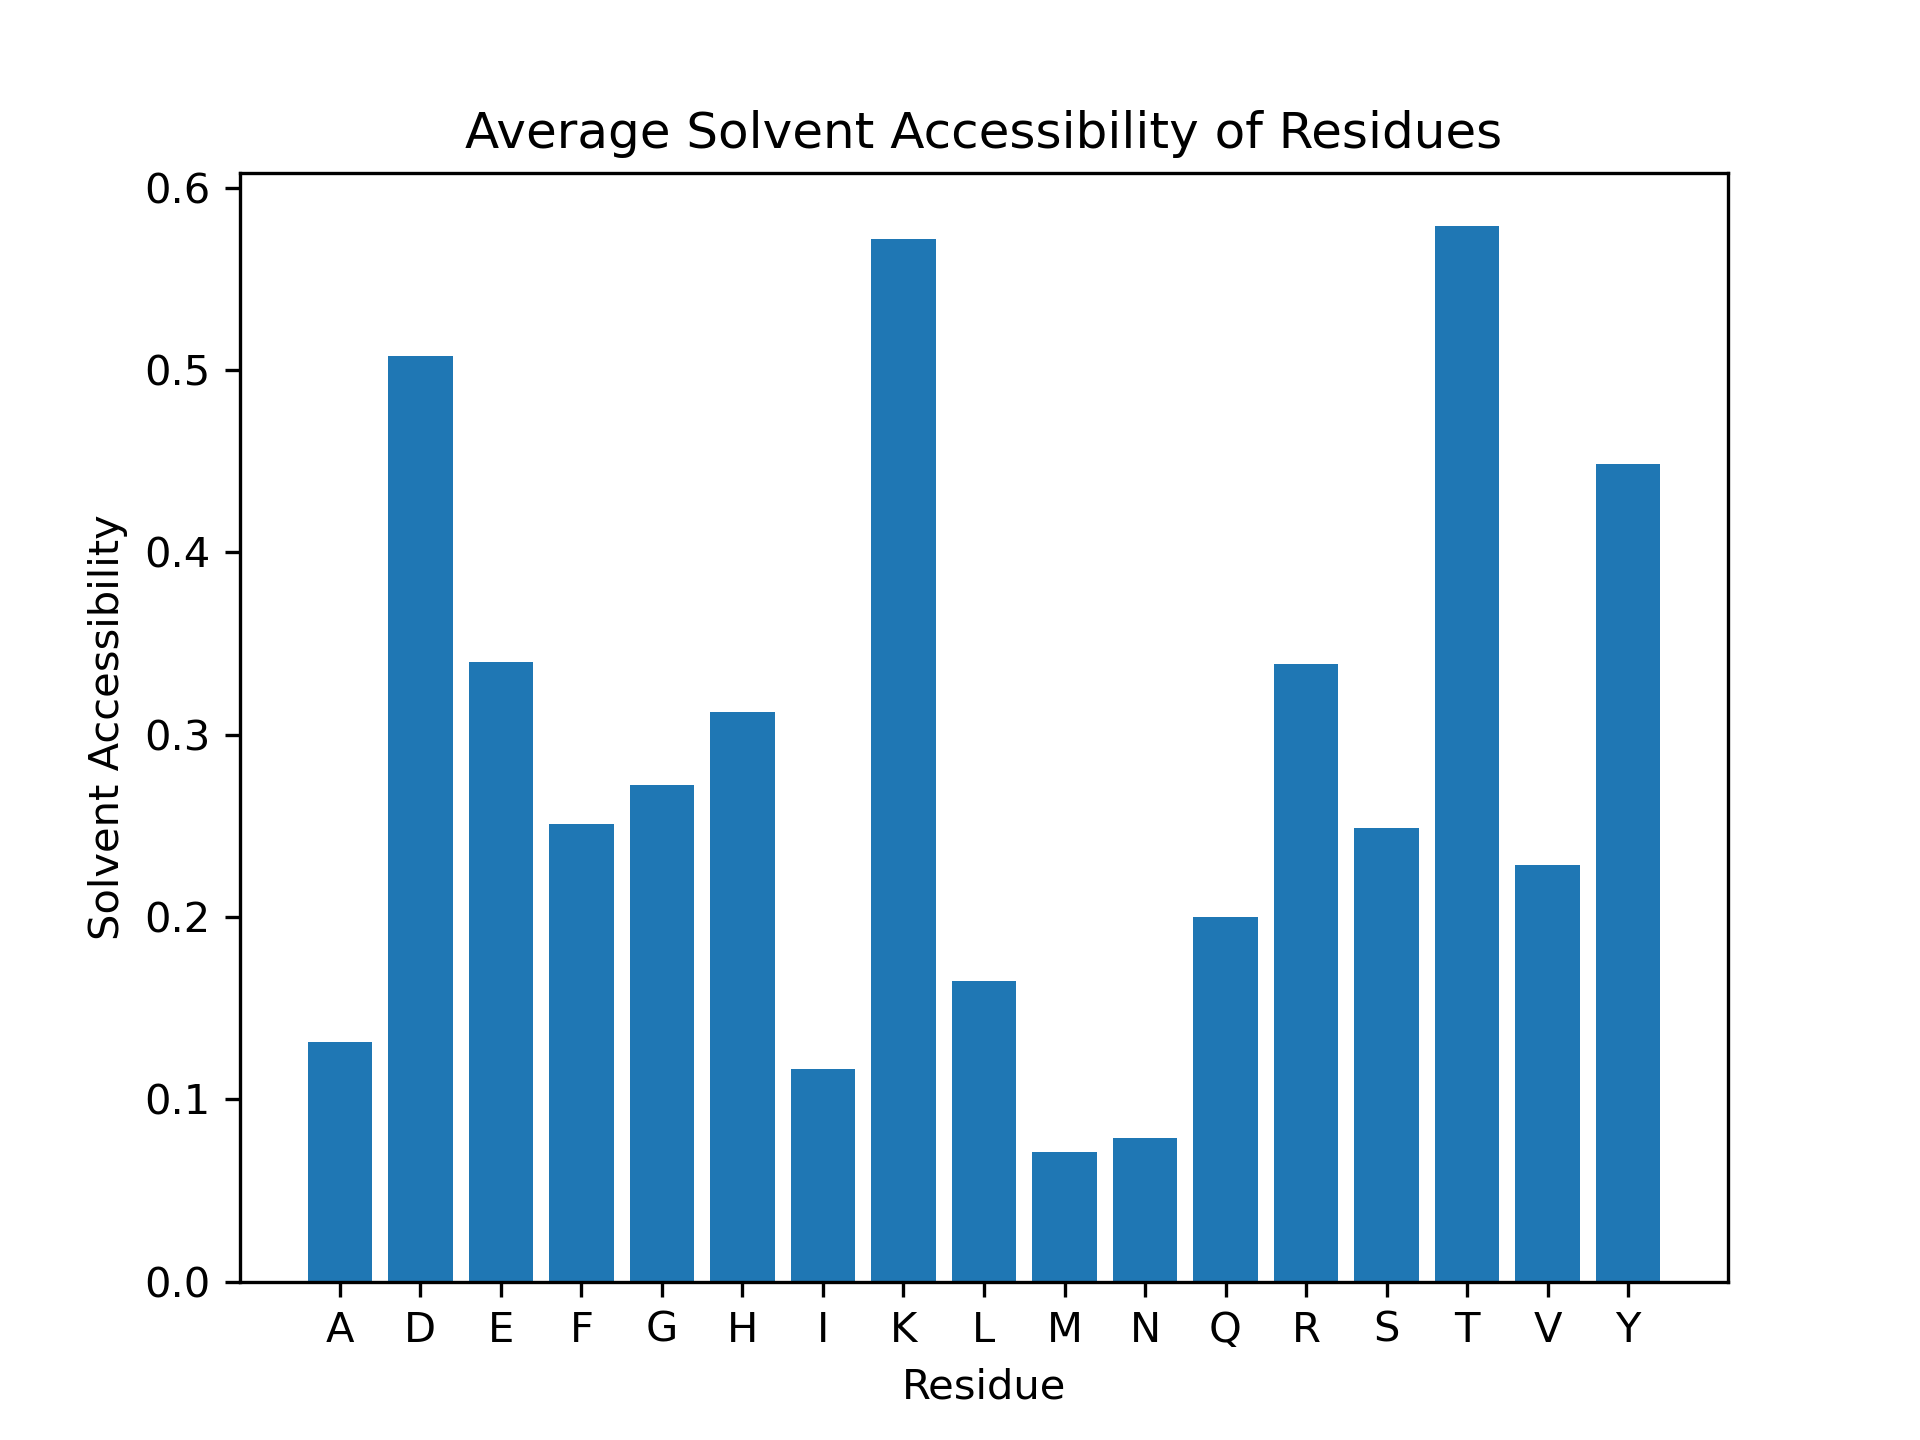

Values plotted in this chart, from the file beside it:
Residue, Solvent Accessibility
D1, 0.681
A2, 0.3868
E3, 0.5412
F4, 0.4365
R5, 0.5524
H6, 0.4022
D7, 0.8098
S8, 0.2769
G9, 0.4762
Y10, 0.8423
E11, 0.567
V12, 0.669
H13, 0.2717
H14, 0.5489
Q15, 0.4545
K16, 0.7463
L17, 0.5366
V18, 0.5211
F19, 0.3959
F20, 0.6954
A21, 0.1887
E22, 0.5928
D23, 0.9448
V24, 0.3873
G25, 0.631
S26, 0.5923
N27, 0.3121
K28, 0.8244
G29, 0.1786
A30, 0.2925
I31, 0.3195
I32, 0.1538
G33, 0.2738
L34, 0.2988
M35, 0.2553
V36, 0.1549
G37, 0.75
G38, 0.3571
V39, 0.162
V40, 0.4155
I41, 0.09467
A42, 0.5283
K43, 0.722
S44, 0.06923
T45, 0.5211
E46, 0.5412
K47, 0.3805
Y48, 0.7432
D49, 0.04908
A50, 0.03774
E51, 0.07732
F52, 0.1269
R53, 0.1613
H54, 0.07609
D55, 0.3865
S56, 0.1308
G57, 0.1786
Y58, 0.518
E59, 0.04124
V60, 0.2676
... 174 more rows
